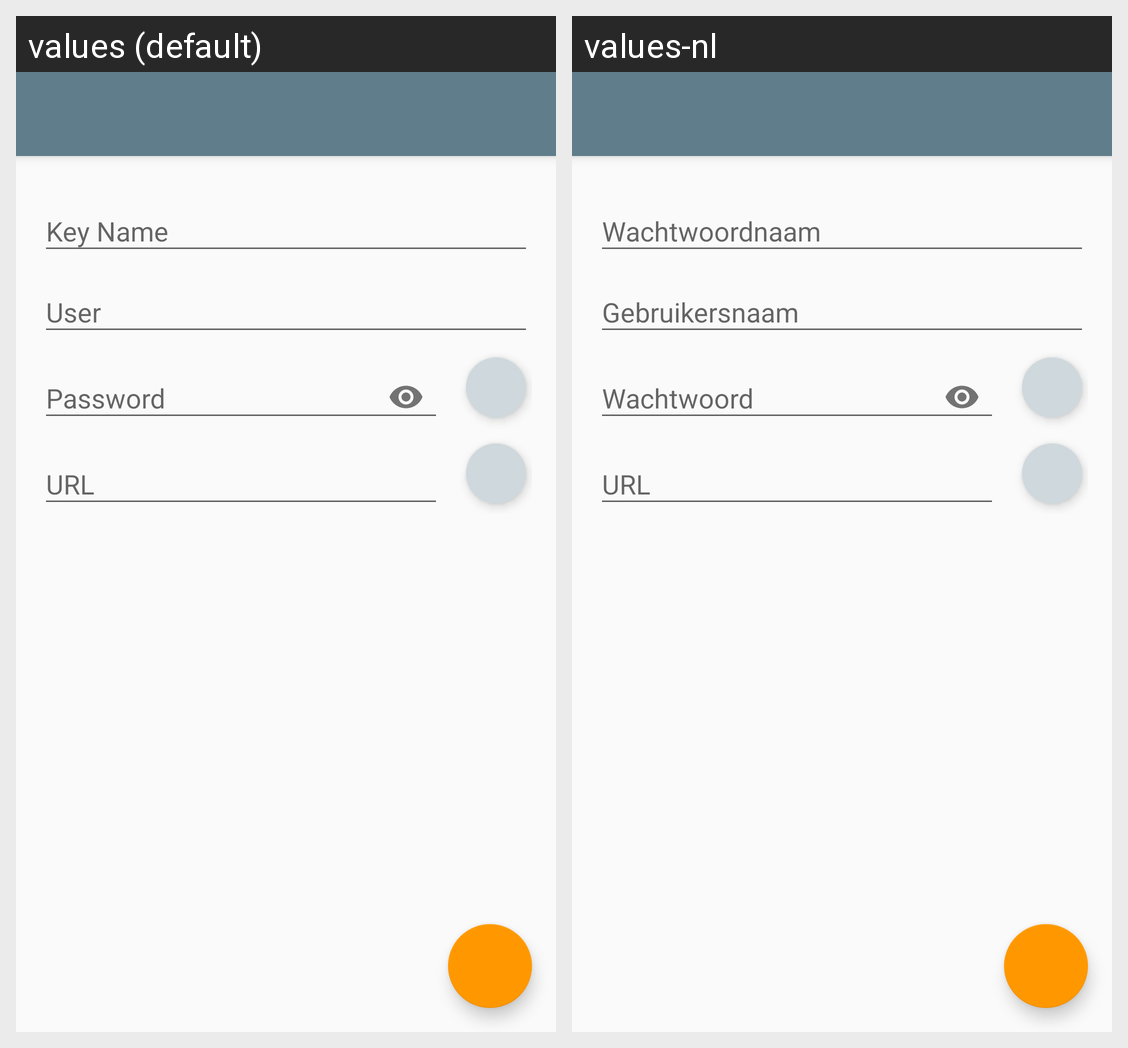

The same Android screen rendered under two of its app's locales, left to right. List the strings drawn on it with the default value and each locale's translation.
Android screen res/layout/activity_key_detail.xml rendered under 2 locales, left to right: values (default), values-nl. Device: Nexus 5 (rendered at 1080×1920; each locale shown at half size, 540×960, under a caption strip naming it); theme AppTheme.NoActionBar.
Strings drawn on this screen, with the default value and each locale's value (text and hints the layout hard-codes, and strings that could not be matched under every locale, appear in the picture but are not listed):

keyNameCaptionHint
  values: Key Name
  values-nl: Wachtwoordnaam

keyUserCaptionHint
  values: User
  values-nl: Gebruikersnaam

key_password_caption_hint
  values: Password
  values-nl: Wachtwoord

keyURLCaptionHint
  values: URL
  values-nl: URL
